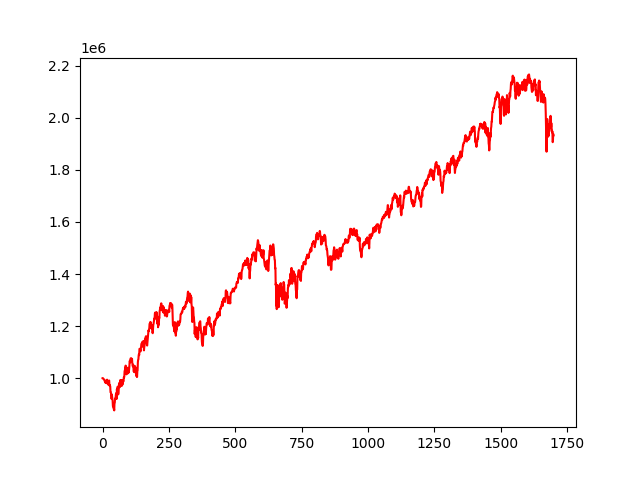

The data file committed next to this chart (first rows):
, 0
0, 1000000
1, 999925
2, 999661
3, 997602
4, 997151
5, 995237
6, 993941
7, 993231
8, 989023
9, 988778
10, 990581
11, 982126
12, 986498
13, 983952
14, 982372
15, 984359
16, 986618
17, 994259
18, 987241
19, 980279
20, 976183
21, 979774
22, 976589
23, 982564
24, 990513
25, 991029
26, 971300
27, 973736
28, 971695
29, 967861
30, 946373
31, 946037
32, 942119
33, 937384
34, 920171
35, 937076
36, 929020
37, 921924
38, 913118
39, 892842
40, 890317
41, 900381
42, 881545
43, 883375
44, 876311
45, 904276
46, 905443
47, 919472
48, 922447
49, 921494
50, 934989
51, 942123
52, 930240
53, 920294
54, 957245
55, 947596
56, 955115
57, 967443
58, 957000
59, 937785
... 1,639 more rows
